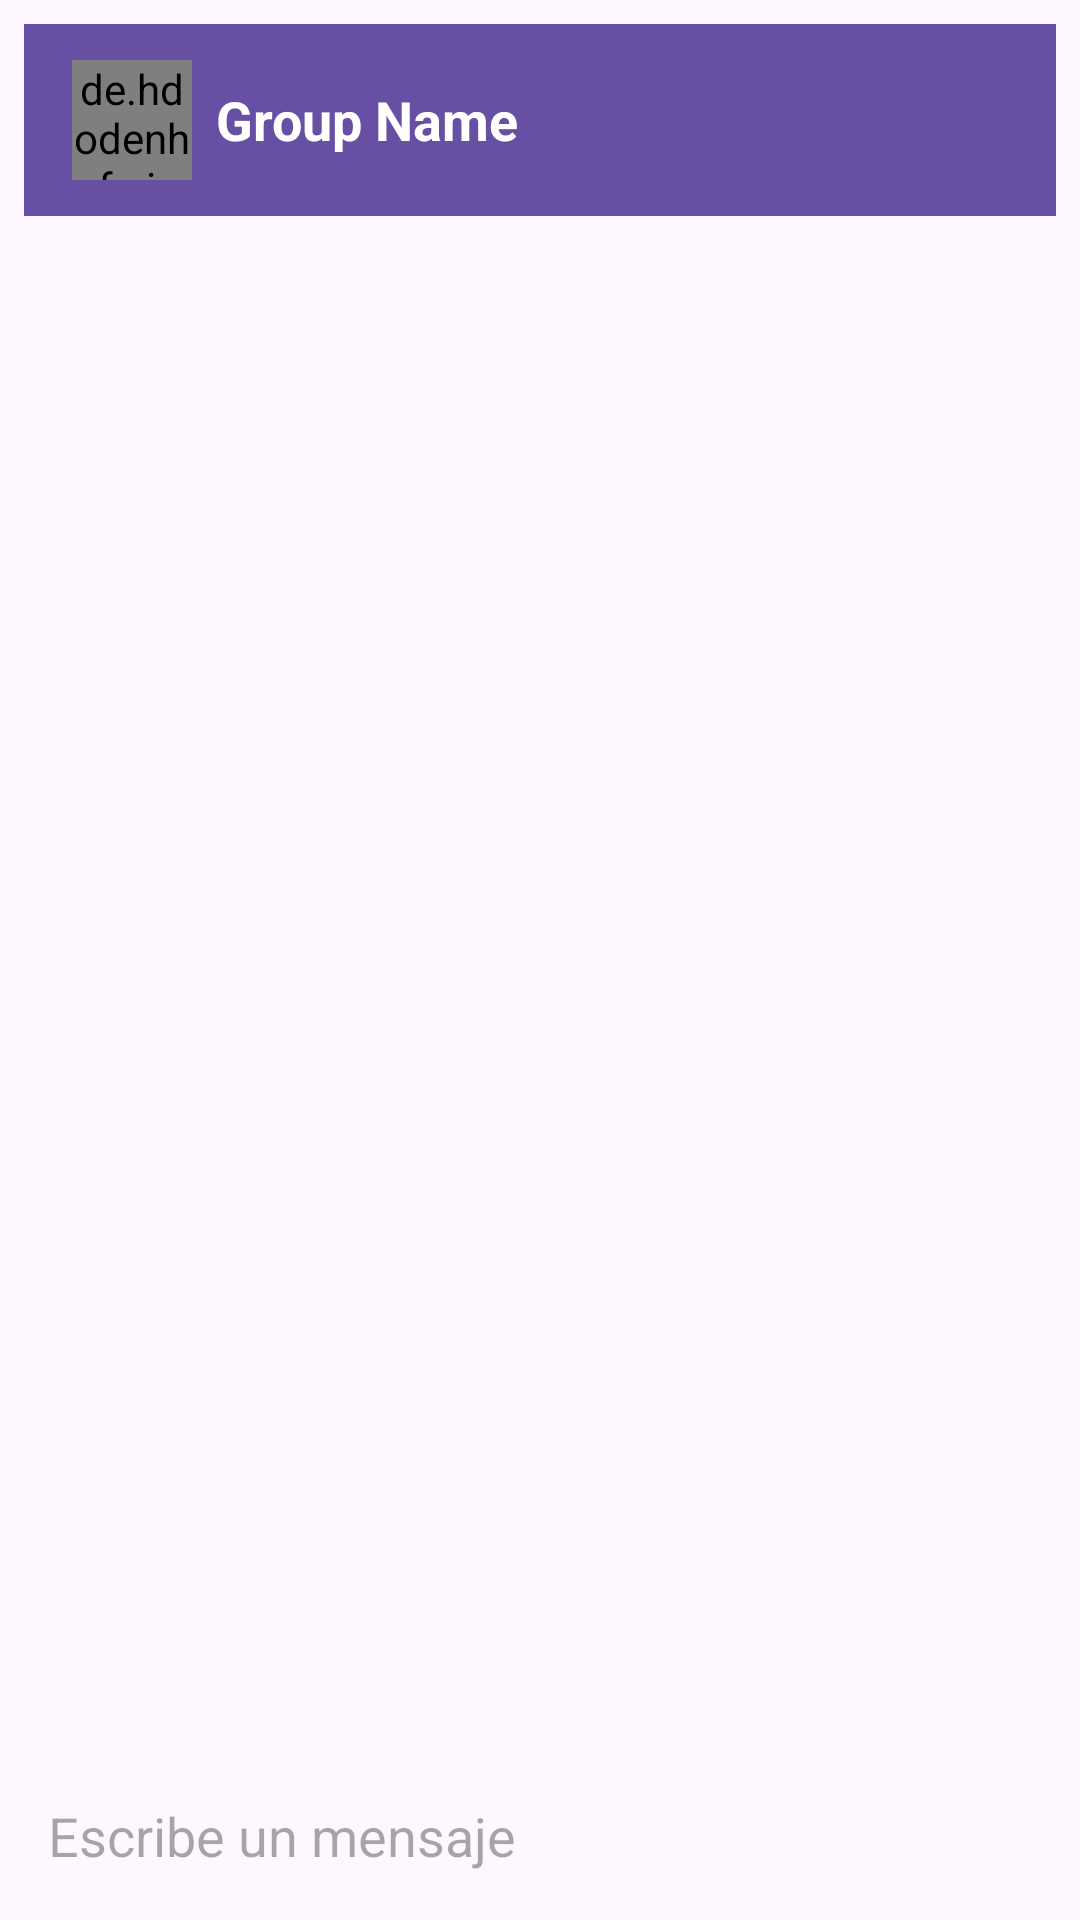

This screen was rendered from an Android layout file. Write that file and the resources it references.
<!-- AndroidManifest.xml: application theme Theme.AppChat -->
<!-- res/layout/activity_group_chat.xml -->
<?xml version="1.0" encoding="utf-8"?>
<RelativeLayout xmlns:android="http://schemas.android.com/apk/res/android"
    xmlns:app="http://schemas.android.com/apk/res-auto"
    android:layout_width="match_parent"
    android:layout_height="match_parent"
    android:padding="8dp">

    <androidx.appcompat.widget.Toolbar
        android:id="@+id/toolbar"
        android:layout_width="match_parent"
        android:layout_height="?attr/actionBarSize"
        android:background="?attr/colorPrimary"
        android:elevation="4dp"
        android:theme="@style/ThemeOverlay.AppCompat.ActionBar">

        <LinearLayout
            android:layout_width="wrap_content"
            android:layout_height="match_parent"
            android:orientation="horizontal"
            android:gravity="center_vertical">

            <de.hdodenhof.circleimageview.CircleImageView
                android:id="@+id/imageViewGroup"
                android:layout_width="40dp"
                android:layout_height="40dp"
                android:src="@drawable/profile" />

            <TextView
                android:id="@+id/toolbarTitle"
                android:layout_width="wrap_content"
                android:layout_height="wrap_content"
                android:layout_marginStart="8dp"
                android:text="Group Name"
                android:textColor="@android:color/white"
                android:textSize="18sp"
                android:textStyle="bold"
                android:ellipsize="end"
                android:singleLine="true"
                android:maxWidth="200dp" />
        </LinearLayout>
    </androidx.appcompat.widget.Toolbar>

    <androidx.recyclerview.widget.RecyclerView
        android:id="@+id/recyclerViewMessages"
        android:layout_width="match_parent"
        android:layout_height="0dp"
        android:layout_below="@id/toolbar"
        android:layout_above="@id/layoutSendMessage"
        android:layout_marginBottom="8dp" />

    <RelativeLayout
        android:id="@+id/layoutSendMessage"
        android:layout_width="match_parent"
        android:layout_height="wrap_content"
        android:layout_alignParentBottom="true"
        android:layout_marginTop="8dp">

        <EditText
            android:id="@+id/editTextMessage"
            android:layout_width="0dp"
            android:layout_height="wrap_content"
            android:layout_toStartOf="@id/buttonSend"
            android:layout_alignParentStart="true"
            android:layout_centerVertical="true"
            android:hint="Escribe un mensaje"
            android:padding="8dp"
            android:background="@drawable/bg_message_input"
            android:layout_weight="1" />

        <ImageButton
            android:id="@+id/buttonSend"
            android:layout_width="wrap_content"
            android:layout_height="wrap_content"
            android:layout_alignParentEnd="true"
            android:layout_centerVertical="true"
            android:background="?attr/selectableItemBackground"
            android:src="@drawable/ic_send" />
    </RelativeLayout>
</RelativeLayout>
<!-- resources referenced by this layout -->
<resources>
  <!-- drawable profile: png bitmap (drawable, 19384 bytes) -->
  <style name="Theme.AppChat" parent="Theme.MaterialComponents.DayNight.DarkActionBar">
          
          <item name="colorPrimary">@color/purple_500</item>
          <item name="colorPrimaryVariant">@color/purple_700</item>
          <item name="colorOnPrimary">@color/white</item>
          
          <item name="colorSecondary">@color/teal_200</item>
          <item name="colorSecondaryVariant">@color/teal_700</item>
          <item name="colorOnSecondary">@color/black</item>
          
          <item name="android:statusBarColor">?attr/colorPrimaryVariant</item>
          
      </style>
  <color name="purple_500">#FF6200EE</color>
  <color name="purple_700">#FF3700B3</color>
  <color name="white">#FFFFFFFF</color>
  <color name="teal_200">#FF03DAC5</color>
  <color name="teal_700">#FF018786</color>
  <color name="black">#FF000000</color>
</resources>
